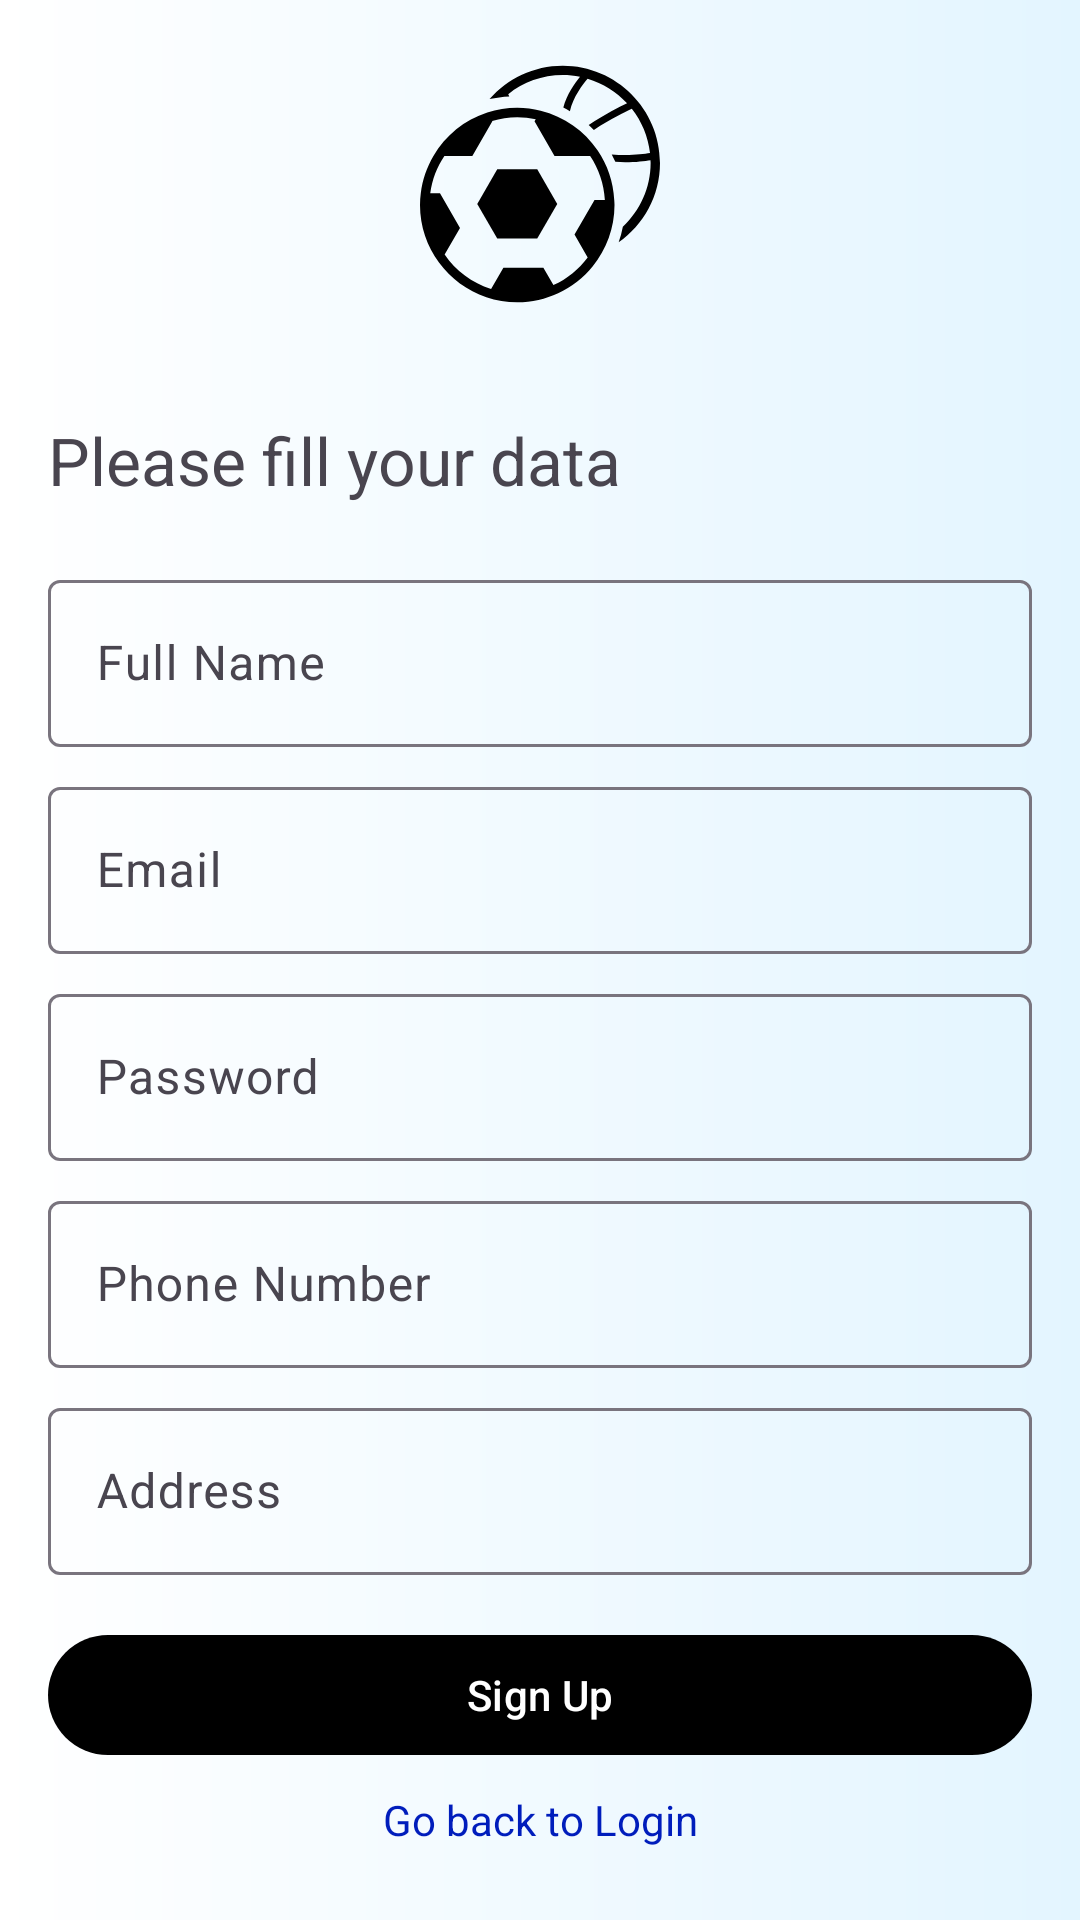

Here is an Android app screen rendered from its layout file. Give the layout XML and the strings, colors and styles it references.
<!-- AndroidManifest.xml: application theme Theme.Sporbul -->
<!-- res/layout/fragment_sign_up.xml -->
<?xml version="1.0" encoding="utf-8"?>
<androidx.constraintlayout.widget.ConstraintLayout xmlns:android="http://schemas.android.com/apk/res/android"
    xmlns:app="http://schemas.android.com/apk/res-auto"
    xmlns:tools="http://schemas.android.com/tools"
    android:layout_width="match_parent"
    android:layout_height="match_parent"
    tools:context=".ui.account.SignUpFragment"
    android:background="@drawable/bg_gradient">

    <ProgressBar
        android:id="@+id/loadingIndicator"
        android:layout_width="wrap_content"
        android:layout_height="wrap_content"

        android:visibility="gone"
        tools:visibility="visible"
        app:layout_constraintStart_toStartOf="parent"
        app:layout_constraintEnd_toEndOf="parent"
        app:layout_constraintTop_toTopOf="parent"
        app:layout_constraintBottom_toTopOf="@id/title"/>

    <ImageView
        android:id="@+id/logo"
        android:layout_width="80dp"
        android:layout_height="80dp"
        android:src="@drawable/logo"
        android:layout_margin="16dp"
        app:layout_constraintStart_toStartOf="parent"
        app:layout_constraintEnd_toEndOf="parent"
        app:layout_constraintTop_toTopOf="parent"
        app:layout_constraintBottom_toTopOf="@id/title"
        android:contentDescription="@null"/>

    <TextView
        android:id="@+id/title"
        android:layout_width="match_parent"
        android:layout_height="wrap_content"
        android:layout_marginBottom="4dp"
        android:padding="16dp"
        android:text="@string/please_fill_your_data"
        android:textSize="22sp"

        app:layout_constraintEnd_toEndOf="parent"
        app:layout_constraintStart_toStartOf="parent"
        app:layout_constraintBottom_toTopOf="@id/nameInputLayout"/>

    <com.google.android.material.textfield.TextInputLayout
        android:id="@+id/nameInputLayout"
        style="@style/Widget.Material3.TextInputLayout.OutlinedBox"
        android:layout_width="match_parent"
        android:layout_height="wrap_content"
        android:paddingHorizontal="16dp"

        app:layout_constraintEnd_toEndOf="parent"
        app:layout_constraintStart_toStartOf="parent"
        app:layout_constraintBottom_toTopOf="@id/emailInputLayout">

        <com.google.android.material.textfield.TextInputEditText
            android:id="@+id/nameEditText"
            android:layout_width="match_parent"
            android:layout_height="wrap_content"
            android:hint="@string/full_name"
            android:inputType="text" />

    </com.google.android.material.textfield.TextInputLayout>

    <com.google.android.material.textfield.TextInputLayout
        android:id="@+id/emailInputLayout"
        style="@style/Widget.Material3.TextInputLayout.OutlinedBox"
        android:layout_width="match_parent"
        android:layout_height="wrap_content"
        android:paddingHorizontal="16dp"
        android:paddingTop="8dp"

        app:layout_constraintEnd_toEndOf="parent"
        app:layout_constraintStart_toStartOf="parent"
        app:layout_constraintBottom_toTopOf="@id/passwordInputLayout">

        <com.google.android.material.textfield.TextInputEditText
            android:id="@+id/emailEditText"
            android:layout_width="match_parent"
            android:layout_height="wrap_content"
            android:hint="@string/email"
            android:inputType="textEmailAddress"/>

    </com.google.android.material.textfield.TextInputLayout>

    <com.google.android.material.textfield.TextInputLayout
        android:id="@+id/passwordInputLayout"
        style="@style/Widget.Material3.TextInputLayout.OutlinedBox"
        android:layout_width="match_parent"
        android:layout_height="wrap_content"
        android:paddingHorizontal="16dp"
        android:paddingTop="8dp"
        app:layout_constraintEnd_toEndOf="parent"
        app:layout_constraintStart_toStartOf="parent"
        app:layout_constraintBottom_toTopOf="@id/phoneInputLayout">

        <com.google.android.material.textfield.TextInputEditText
            android:id="@+id/passwordEditText"
            android:layout_width="match_parent"
            android:layout_height="wrap_content"
            android:hint="@string/password"
            android:inputType="textPassword"/>

    </com.google.android.material.textfield.TextInputLayout>

    <com.google.android.material.textfield.TextInputLayout
        android:id="@+id/phoneInputLayout"
        style="@style/Widget.Material3.TextInputLayout.OutlinedBox"
        android:layout_width="match_parent"
        android:layout_height="wrap_content"
        android:paddingHorizontal="16dp"
        android:paddingTop="8dp"
        app:layout_constraintEnd_toEndOf="parent"
        app:layout_constraintStart_toStartOf="parent"
        app:layout_constraintBottom_toTopOf="@id/addressInputLayout">

        <com.google.android.material.textfield.TextInputEditText
            android:id="@+id/phoneEditText"
            android:layout_width="match_parent"
            android:layout_height="wrap_content"
            android:hint="@string/phone_number"
            android:inputType="phone" />

    </com.google.android.material.textfield.TextInputLayout>

    <com.google.android.material.textfield.TextInputLayout
        android:id="@+id/addressInputLayout"
        style="@style/Widget.Material3.TextInputLayout.OutlinedBox"
        android:layout_width="match_parent"
        android:layout_height="wrap_content"
        android:paddingHorizontal="16dp"
        android:paddingTop="8dp"
        android:layout_marginBottom="16dp"
        app:layout_constraintEnd_toEndOf="parent"
        app:layout_constraintStart_toStartOf="parent"
        app:layout_constraintBottom_toTopOf="@id/signUpBtn">

        <com.google.android.material.textfield.TextInputEditText
            android:id="@+id/addressEditText"
            android:layout_width="match_parent"
            android:layout_height="wrap_content"
            android:hint="@string/address"
            android:inputType="textPostalAddress" />

    </com.google.android.material.textfield.TextInputLayout>

    <com.google.android.material.button.MaterialButton
        android:id="@+id/signUpBtn"
        android:layout_width="match_parent"
        android:layout_height="wrap_content"
        android:text="@string/sign_up"
        android:layout_marginVertical="8dp"
        android:layout_marginHorizontal="16dp"

        app:layout_constraintStart_toStartOf="parent"
        app:layout_constraintEnd_toEndOf="parent"
        app:layout_constraintBottom_toTopOf="@id/goToLoginBtn"/>

    <TextView
        android:id="@+id/goToLoginBtn"
        android:layout_width="wrap_content"
        android:layout_height="wrap_content"
        android:text="@string/go_back_to_login"
        android:paddingBottom="24dp"
        android:textColor="#001DBC"

        app:layout_constraintStart_toStartOf="parent"
        app:layout_constraintEnd_toEndOf="parent"
        app:layout_constraintBottom_toBottomOf="parent"
        />

</androidx.constraintlayout.widget.ConstraintLayout>
<!-- resources referenced by this layout -->
<resources>
  <!-- drawable bg_gradient (drawable) -->
  <?xml version="1.0" encoding="utf-8"?>
  <shape xmlns:android="http://schemas.android.com/apk/res/android"
      android:shape="rectangle" >
      <gradient
          android:type="linear"
          android:angle="180"
          android:startColor="#E3F5FF"
          android:endColor="#FFFFFF" />
  </shape>
  <!-- drawable logo: vector/xml drawable (drawable, 2221 chars, omitted) -->
  <string name="address">Address</string>
  <string name="email">Email</string>
  <string name="full_name">Full Name</string>
  <string name="go_back_to_login">Go back to Login</string>
  <string name="password">Password</string>
  <string name="phone_number">Phone Number</string>
  <string name="please_fill_your_data">Please fill your data</string>
  <string name="sign_up">Sign Up</string>
  <style name="Theme.Sporbul" parent="Theme.Material3.Light">
          
          <item name="colorPrimary">#000000</item>
          <item name="colorPrimaryDark">@color/black</item>
          <item name="colorPrimaryVariant">@color/black</item>
          <item name="colorOnPrimary">@color/white</item>
          
          <item name="colorSecondary">@color/black</item>
          <item name="colorSecondaryVariant">@color/black</item>
          <item name="colorOnSecondary">@color/black</item>
          <item name="android:colorAccent">@color/black</item>
          
          <item name="android:statusBarColor">?attr/colorPrimaryVariant</item>
          
      </style>
  <color name="black">#FF000000</color>
  <color name="white">#FFFFFFFF</color>
</resources>
